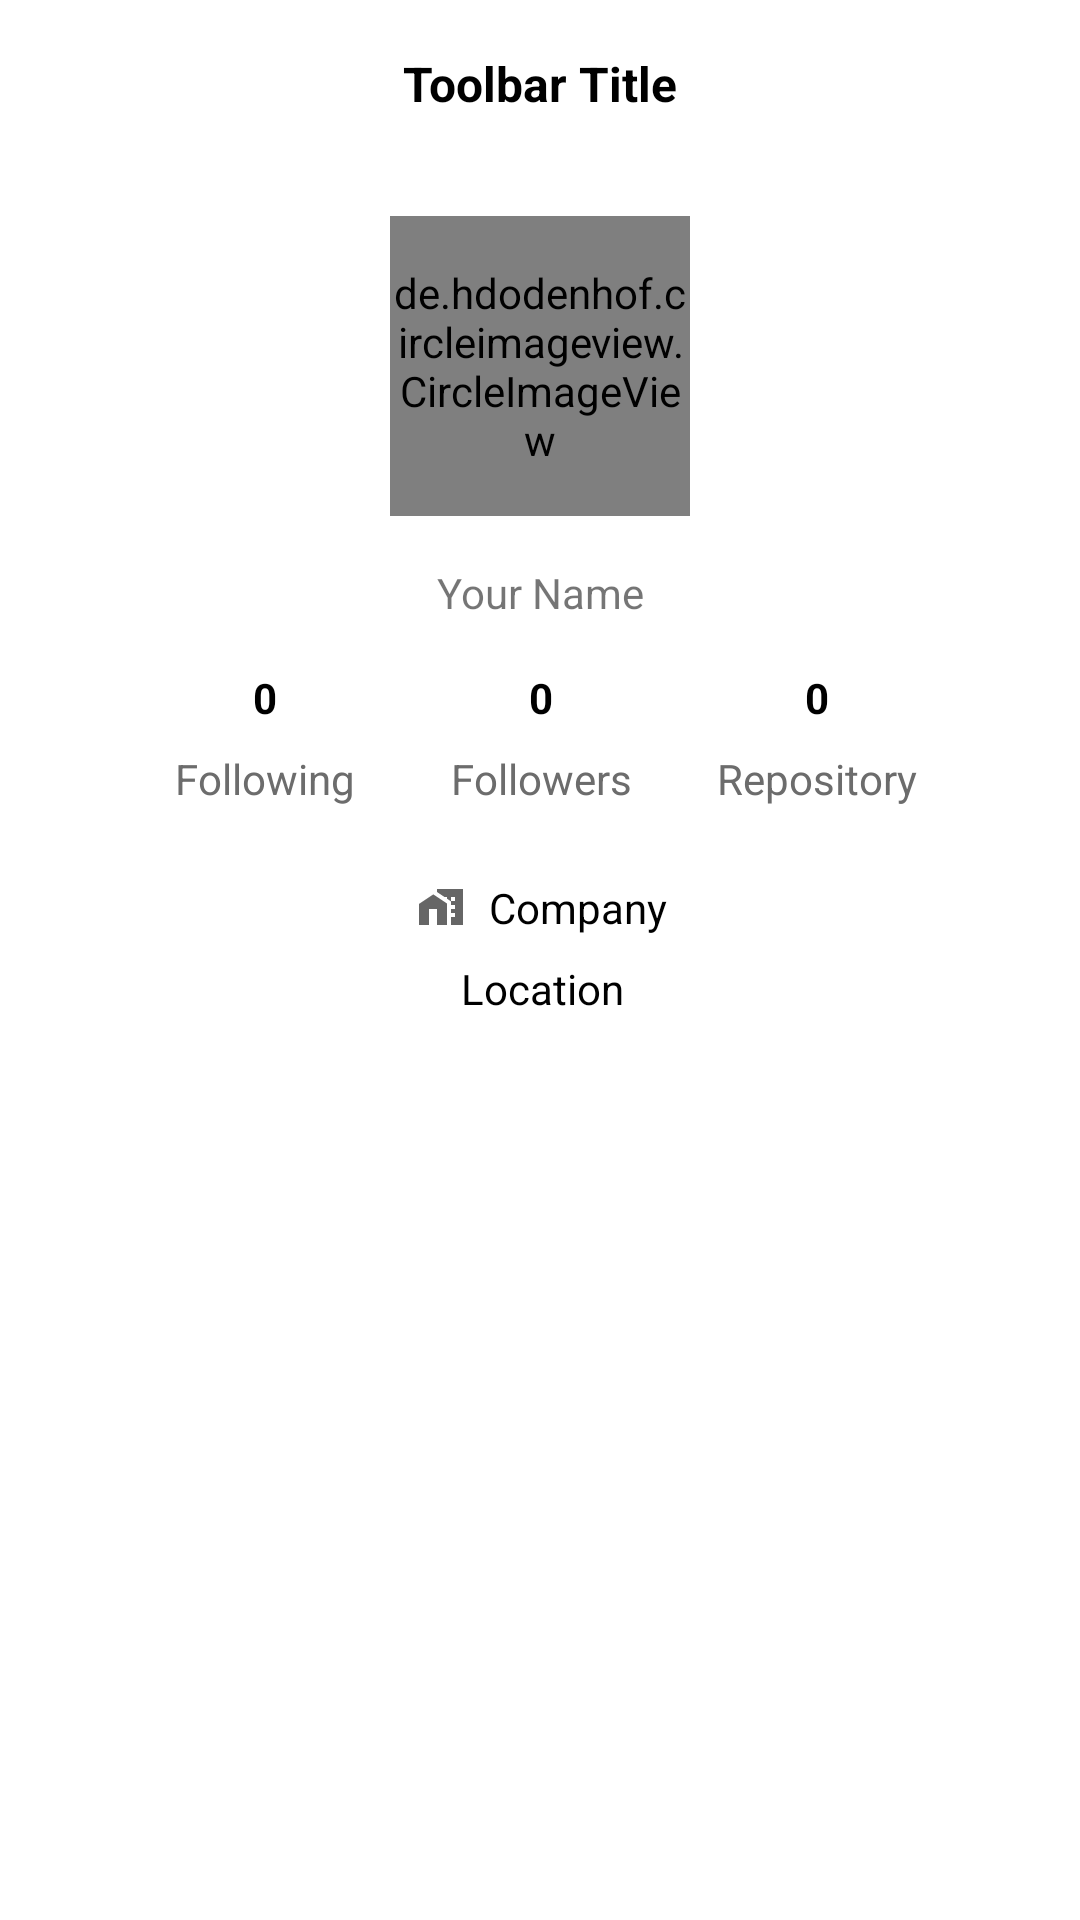

Layout XML and referenced resources for this Android screen:
<!-- AndroidManifest.xml: application theme Theme.MyGitHubUser.NoActionBar -->
<!-- res/layout/activity_user_detail.xml -->
<?xml version="1.0" encoding="utf-8"?>
<androidx.constraintlayout.widget.ConstraintLayout xmlns:android="http://schemas.android.com/apk/res/android"
    xmlns:app="http://schemas.android.com/apk/res-auto"
    xmlns:tools="http://schemas.android.com/tools"
    android:layout_width="match_parent"
    android:layout_height="match_parent"
    tools:context=".UserDetailActivity">

    <androidx.appcompat.widget.Toolbar
        android:id="@+id/tb_detail"
        android:layout_width="match_parent"
        android:layout_height="?attr/actionBarSize"
        android:background="@color/white"
        android:textAlignment="center"
        app:layout_constraintEnd_toEndOf="parent"
        app:layout_constraintStart_toStartOf="parent"
        app:layout_constraintTop_toTopOf="parent" >

        <TextView
            style="@style/TextContent"
            android:text="@string/toolbar_title"
            android:textSize="16sp"
            android:textColor="@color/black"
            android:textStyle="bold"
            android:layout_gravity="center"
            android:id="@+id/toolbar_detail_title" />
    </androidx.appcompat.widget.Toolbar>

    <de.hdodenhof.circleimageview.CircleImageView
        android:id="@+id/img_detail_photo"
        android:layout_width="100dp"
        android:layout_height="100dp"
        android:layout_marginTop="16dp"
        app:layout_constraintEnd_toEndOf="parent"
        app:layout_constraintStart_toStartOf="parent"
        app:layout_constraintTop_toBottomOf="@+id/tb_detail"
        tools:srcCompat="@tools:sample/avatars" />

    <TextView
        android:id="@+id/tv_detail_username"
        style="@style/TextContent.MarginTop16"
        android:text="@string/your_name"
        app:layout_constraintEnd_toEndOf="parent"
        app:layout_constraintStart_toStartOf="parent"
        app:layout_constraintTop_toBottomOf="@+id/img_detail_photo" />

    <TextView
        android:id="@+id/tv_detail_followers_count"
        style="@style/TextContent.MarginTop16"
        android:text="@string/_0"
        android:textColor="@color/black"
        android:textStyle="bold"
        app:layout_constraintEnd_toEndOf="@+id/tv_detail_username"
        app:layout_constraintStart_toStartOf="@+id/tv_detail_username"
        app:layout_constraintTop_toBottomOf="@+id/tv_detail_username" />

    <TextView
        android:id="@+id/tv_detail_repository_count"
        style="@style/TextContent.MarginTop16"
        android:text="@string/_0"
        android:textColor="@color/black"
        android:textStyle="bold"
        app:layout_constraintEnd_toEndOf="parent"
        app:layout_constraintStart_toEndOf="@+id/tv_detail_followers_count"
        app:layout_constraintTop_toBottomOf="@+id/tv_detail_username" />

    <TextView
        android:id="@+id/tv_detail_following_count"
        style="@style/TextContent.MarginTop16"
        android:text="@string/_0"
        android:textColor="@color/black"
        android:textStyle="bold"
        app:layout_constraintEnd_toStartOf="@+id/tv_detail_followers_count"
        app:layout_constraintStart_toStartOf="parent"
        app:layout_constraintTop_toBottomOf="@+id/tv_detail_username" />

    <TextView
        android:id="@+id/tv_detail_followers"
        style="@style/TextContent.MarginTop8"
        android:text="@string/followers"
        android:textColor="@color/grey_700"
        app:layout_constraintEnd_toEndOf="@+id/tv_detail_followers_count"
        app:layout_constraintStart_toStartOf="@+id/tv_detail_followers_count"
        app:layout_constraintTop_toBottomOf="@+id/tv_detail_followers_count" />

    <TextView
        android:id="@+id/tv_detail_repository"
        style="@style/TextContent.MarginTop8"
        android:text="@string/repository"
        android:textColor="@color/grey_700"
        app:layout_constraintEnd_toEndOf="@+id/tv_detail_repository_count"
        app:layout_constraintStart_toStartOf="@+id/tv_detail_repository_count"
        app:layout_constraintTop_toBottomOf="@+id/tv_detail_repository_count" />

    <TextView
        android:id="@+id/tv_detail_following"
        style="@style/TextContent.MarginTop8"
        android:text="@string/following"
        android:textColor="@color/grey_700"
        app:layout_constraintEnd_toEndOf="@+id/tv_detail_following_count"
        app:layout_constraintStart_toStartOf="@+id/tv_detail_following_count"
        app:layout_constraintTop_toBottomOf="@+id/tv_detail_following_count" />

    <TextView
        android:id="@+id/tv_detail_company"
        style="@style/TextContent"
        android:layout_marginTop="24dp"
        android:text="@string/company"
        android:textColor="@color/black"
        app:layout_constraintEnd_toEndOf="@+id/tv_detail_followers"
        app:layout_constraintStart_toStartOf="@+id/tv_detail_followers"
        app:layout_constraintTop_toBottomOf="@+id/tv_detail_followers"
        app:drawableStartCompat="@drawable/ic_baseline_home_work_24"
        android:drawablePadding="8dp"/>

    <TextView
        android:id="@+id/tv_detail_location"
        style="@style/TextContent.MarginTop8"
        android:text="@string/location"
        android:textColor="@color/black"
        app:layout_constraintEnd_toEndOf="@+id/tv_detail_company"
        app:layout_constraintStart_toStartOf="@+id/tv_detail_company"
        app:layout_constraintTop_toBottomOf="@+id/tv_detail_company"
        app:drawableStartCompat="@drawable/ic_baseline_location_on_24"
        android:drawablePadding="4dp"/>

</androidx.constraintlayout.widget.ConstraintLayout>
<!-- resources referenced by this layout -->
<resources>
  <color name="black">#FF000000</color>
  <color name="grey_700">#6C6C6C</color>
  <color name="white">#FFFFFFFF</color>
  <!-- drawable ic_baseline_home_work_24 (drawable) -->
  <vector android:height="16dp" android:tint="?attr/colorControlNormal"
      android:viewportHeight="24" android:viewportWidth="24"
      android:width="16dp" xmlns:android="http://schemas.android.com/apk/res/android">
      <path android:fillColor="@android:color/white" android:pathData="M8.17,5.7L1,10.48V21h5v-8h4v8h5V10.25z"/>
      <path android:fillColor="@android:color/white" android:pathData="M10,3v1.51l2,1.33L13.73,7L15,7v0.85l2,1.34L17,11h2v2h-2v2h2v2h-2v4h6L23,3L10,3zM19,9h-2L17,7h2v2z"/>
  </vector>
  <string name="_0">0</string>
  <string name="company">Company</string>
  <string name="followers">Followers</string>
  <string name="following">Following</string>
  <string name="location">Location</string>
  <string name="repository">Repository</string>
  <string name="toolbar_title">Toolbar Title</string>
  <string name="your_name">Your Name</string>
  <style name="TextContent">
          <item name="android:layout_width">wrap_content</item>
          <item name="android:layout_height">wrap_content</item>
      </style>
  <style name="TextContent.MarginTop16">
          <item name="android:layout_marginTop">16dp</item>
      </style>
  <style name="TextContent.MarginTop8">
          <item name="android:layout_marginTop">8dp</item>
      </style>
  <style name="Theme.MyGitHubUser.NoActionBar">
          <item name="windowActionBar">false</item>
          <item name="windowNoTitle">true</item>
      </style>
</resources>
